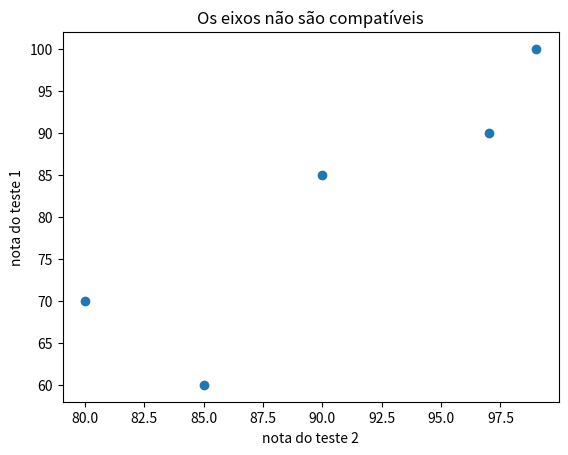

Generate this figure with matplotlib:
from matplotlib import pyplot as plt

# os valores não ficam os mesmos quando rodo, mas a visualização é próxima,
# isso depende muito do matplotlib e talvez do sistema que se esta executando.
test_1_grades = [99, 90, 85, 97, 80]
test_2_grades = [100, 85, 60, 90, 70]

plt.scatter(test_1_grades, test_2_grades)
plt.title('Os eixos não são compatíveis')
plt.xlabel('nota do teste 2')
plt.ylabel('nota do teste 1')
plt.show()